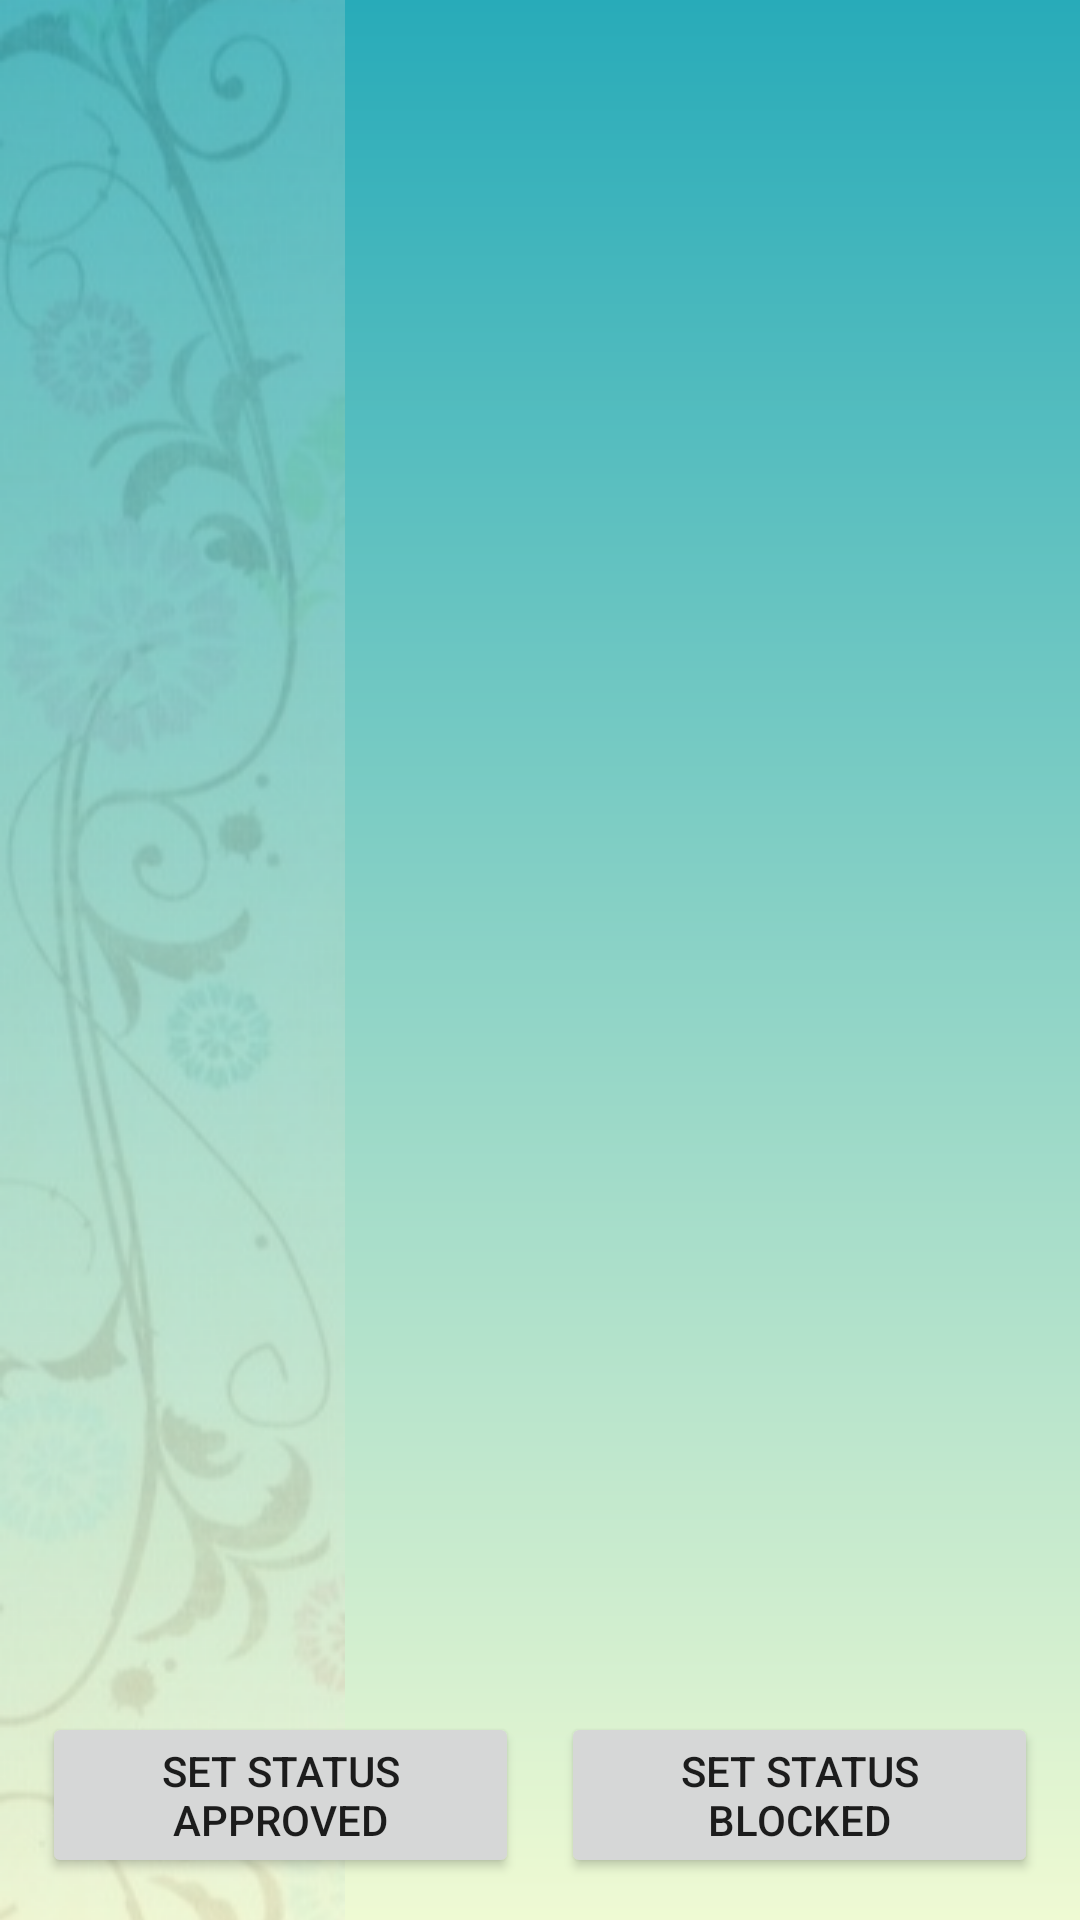

This screen was rendered from an Android layout file. Write that file and the resources it references.
<!-- AndroidManifest.xml: application theme Theme.Handmades -->
<!-- res/layout/fragment_admin_view_market.xml -->
<?xml version="1.0" encoding="utf-8"?>
<androidx.constraintlayout.widget.ConstraintLayout
    xmlns:android="http://schemas.android.com/apk/res/android"
    xmlns:app="http://schemas.android.com/apk/res-auto"
    android:layout_width="match_parent"
    android:layout_height="match_parent" >
    <LinearLayout
        android:layout_width="match_parent"
        android:layout_height="match_parent"
        android:orientation="vertical">
        <com.google.android.material.tabs.TabLayout
            android:id="@+id/tab_layout"
            android:layout_width="match_parent"
            android:layout_height="wrap_content"
            android:background="@android:color/transparent"
            app:tabIndicatorColor="@color/mark"
            app:tabSelectedTextColor="@color/mark" />
        <androidx.viewpager2.widget.ViewPager2
            android:id="@+id/pager"
            android:layout_weight="1"
            android:layout_width="match_parent"
            android:layout_height="0dp" />

        <LinearLayout
            android:layout_width="match_parent"
            android:layout_height="wrap_content"
            android:layout_marginHorizontal="14dp"
            android:layout_marginBottom="14dp"
            android:orientation="horizontal">

            <Button
                android:id="@+id/btn_approve"
                android:layout_width="0dp"
                android:layout_height="wrap_content"
                android:layout_weight="1"
                android:layout_marginRight="7dp"
                android:layout_marginEnd="7dp"
                android:text="@string/admin_market_set_approved"/>

            <Button
                android:id="@+id/btn_block"
                android:layout_width="0dp"
                android:layout_height="wrap_content"
                android:layout_marginLeft="7dp"
                android:layout_marginStart="7dp"
                android:layout_weight="1"
                android:text="@string/admin_market_set_blocked"/>

        </LinearLayout>
    </LinearLayout>
</androidx.constraintlayout.widget.ConstraintLayout>
<!-- resources referenced by this layout -->
<resources>
  <color name="mark">#FFEC524B</color>
  <string name="admin_market_set_approved">set status approved</string>
  <string name="admin_market_set_blocked">set status blocked</string>
  <style name="Theme.Handmades" parent="Theme.MaterialComponents.DayNight.DarkActionBar">
          
          <item name="colorPrimary">@color/m_teal</item>
          <item name="colorPrimaryVariant">@color/teal_dark</item>
          <item name="colorOnPrimary">@color/white</item>
          
          <item name="colorSecondary">@color/mark</item>
          <item name="colorSecondaryVariant">@color/teal_light</item>
          <item name="colorOnSecondary">@color/white</item>
          
          <item name="android:statusBarColor" tools:targetApi="l">?attr/colorPrimaryVariant</item>
          
          <item name="android:windowBackground">@drawable/background</item>
      </style>
  <color name="m_teal">#FF28ABB9</color>
  <color name="teal_dark">#FF34626C</color>
  <color name="white">#FFFFFFFF</color>
  <color name="teal_light">#4DB6AC</color>
  <!-- drawable background (drawable) -->
  <?xml version="1.0" encoding="utf-8"?>
  <layer-list xmlns:android="http://schemas.android.com/apk/res/android">
      <item android:drawable="@drawable/bg_gradient"/>
      <item>
          <bitmap
              android:src="@drawable/left_pattern"
              android:gravity="left"/>
      </item>
  </layer-list>
  <!-- drawable bg_gradient (drawable) -->
  <?xml version="1.0" encoding="utf-8"?>
  <shape
      xmlns:android="http://schemas.android.com/apk/res/android"
      android:shape="rectangle">
      <gradient
          android:angle="90"
          android:startColor="@color/light"
          android:endColor="@color/m_teal"/>
  </shape>
  <!-- drawable left_pattern: png bitmap (drawable, 94343 bytes) -->
  <color name="light">#FFEFFAD3</color>
</resources>
